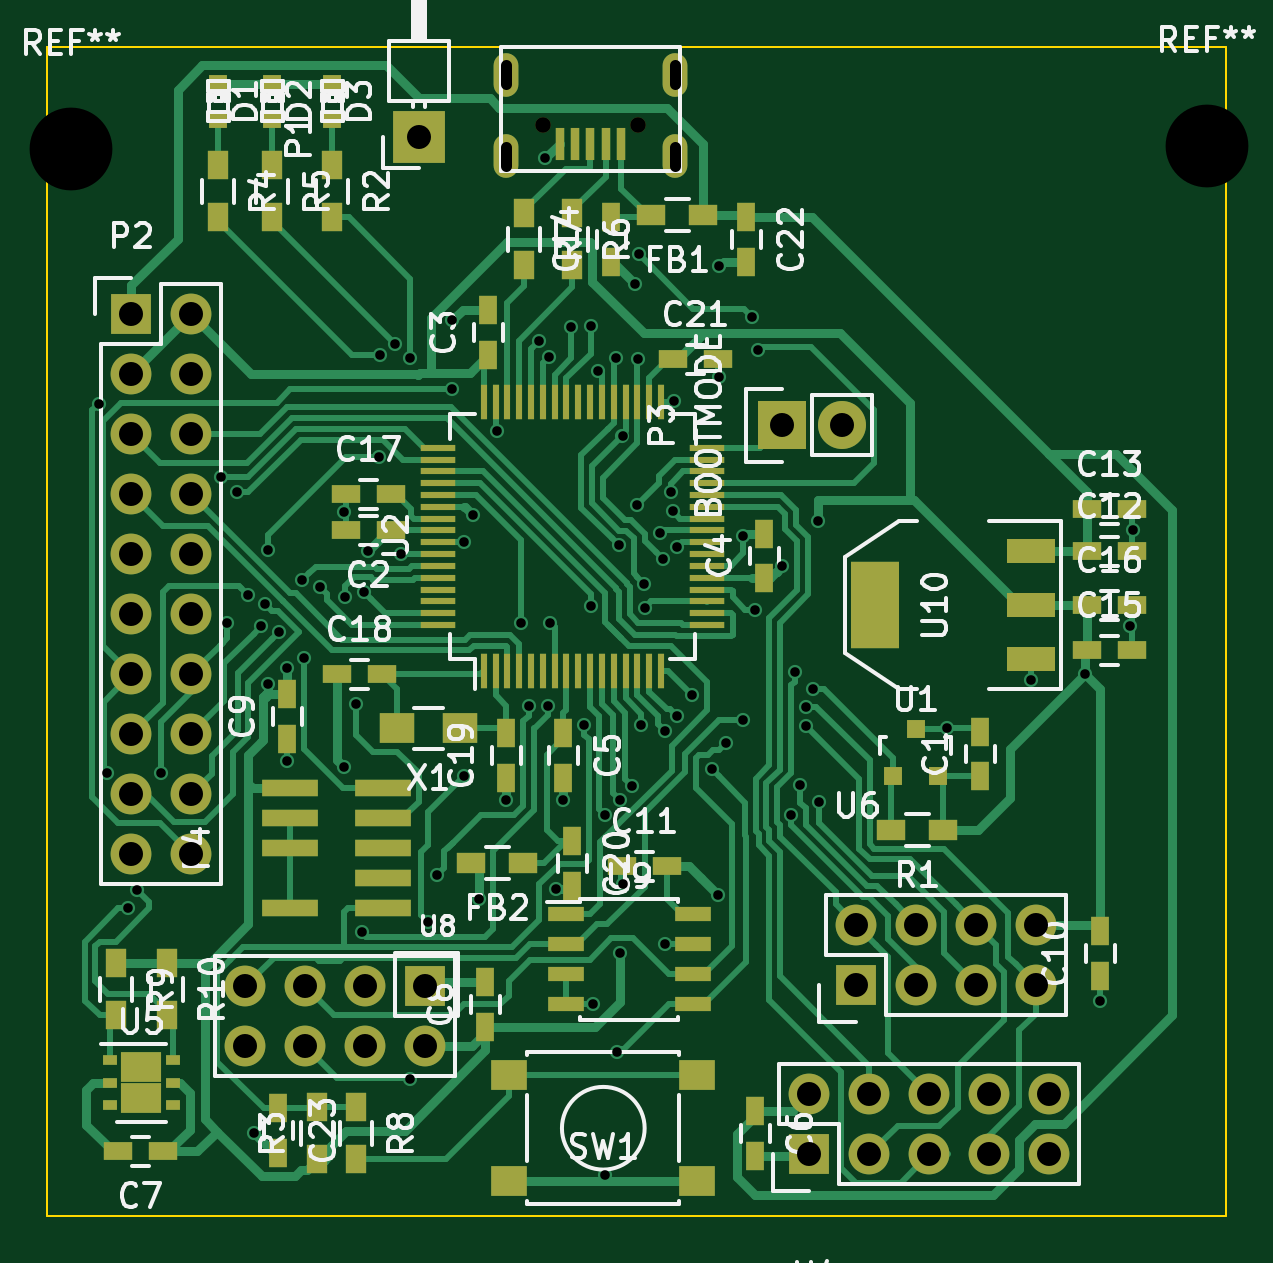
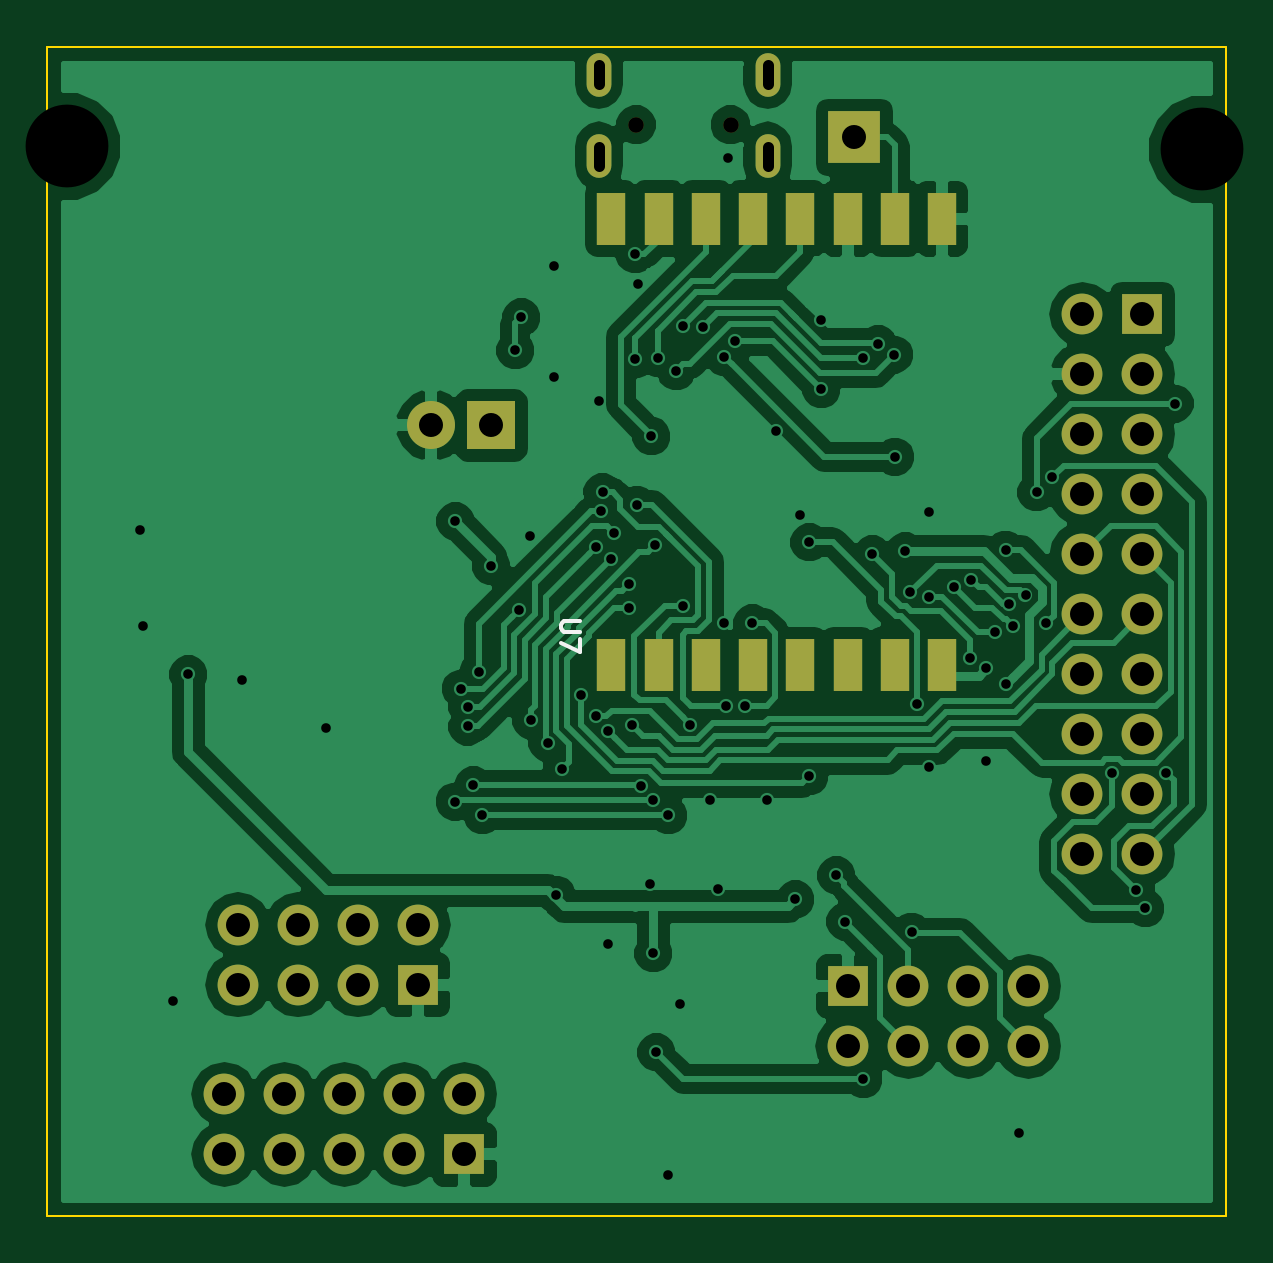
Circuit board: 10 layer files. Board 49.9 x 49.5 mm.
- bottom_copper: MysensorsGW-B_Cu.gbr (80544 bytes)
- bottom_mask: MysensorsGW-B_Mask.gbr (2389 bytes)
- bottom_silk: MysensorsGW-B_SilkS.gbr (643 bytes)
- outline: MysensorsGW-Edge_Cuts.gbr (498 bytes)
- top_copper: MysensorsGW-F_Cu.gbr (50574 bytes)
- top_mask: MysensorsGW-F_Mask.gbr (7284 bytes)
- paste: MysensorsGW-F_Paste.gbr (5616 bytes)
- top_silk: MysensorsGW-F_SilkS.gbr (57797 bytes)
- drill: MysensorsGW-NPTH.drl (210 bytes)
- drill: MysensorsGW.drl (2553 bytes)

=== bottom_copper: MysensorsGW-B_Cu.gbr (80544 bytes, source omitted) ===
=== bottom_mask: MysensorsGW-B_Mask.gbr ===
G04 #@! TF.FileFunction,Soldermask,Bot*
%FSLAX46Y46*%
G04 Gerber Fmt 4.6, Leading zero omitted, Abs format (unit mm)*
G04 Created by KiCad (PCBNEW (2015-05-09 BZR 5648)-product) date tir 21 jul 2015 13:28:29 CEST*
%MOMM*%
G01*
G04 APERTURE LIST*
%ADD10C,0.100000*%
%ADD11O,1.727200X1.727200*%
%ADD12R,1.727200X1.727200*%
%ADD13R,2.235200X2.235200*%
%ADD14O,1.050000X1.850000*%
%ADD15C,0.650000*%
%ADD16R,2.032000X2.032000*%
%ADD17O,2.032000X2.032000*%
%ADD18R,1.200000X2.200000*%
G04 APERTURE END LIST*
D10*
D11*
X124460000Y-97790000D03*
X121920000Y-97790000D03*
X124460000Y-95250000D03*
X121920000Y-95250000D03*
X124460000Y-92710000D03*
X121920000Y-92710000D03*
X124460000Y-90170000D03*
X121920000Y-90170000D03*
X124460000Y-87630000D03*
X121920000Y-87630000D03*
X124460000Y-85090000D03*
X121920000Y-85090000D03*
D12*
X121920000Y-74930000D03*
D11*
X124460000Y-74930000D03*
X121920000Y-77470000D03*
X124460000Y-77470000D03*
X121920000Y-80010000D03*
X124460000Y-80010000D03*
X121920000Y-82550000D03*
X124460000Y-82550000D03*
D12*
X150622000Y-110490000D03*
D11*
X150622000Y-107950000D03*
X153162000Y-110490000D03*
X153162000Y-107950000D03*
X155702000Y-110490000D03*
X155702000Y-107950000D03*
X158242000Y-110490000D03*
X158242000Y-107950000D03*
X160782000Y-110490000D03*
X160782000Y-107950000D03*
D12*
X152590500Y-103314500D03*
D11*
X152590500Y-100774500D03*
X155130500Y-103314500D03*
X155130500Y-100774500D03*
X157670500Y-103314500D03*
X157670500Y-100774500D03*
X160210500Y-103314500D03*
X160210500Y-100774500D03*
X126746000Y-103378000D03*
X126746000Y-105918000D03*
X129286000Y-103378000D03*
X129286000Y-105918000D03*
X131826000Y-103378000D03*
X131826000Y-105918000D03*
D12*
X134366000Y-103378000D03*
D11*
X134366000Y-105918000D03*
D13*
X134112000Y-67437000D03*
D14*
X144926000Y-64777000D03*
X137776000Y-64777000D03*
X144926000Y-68227000D03*
X137776000Y-68227000D03*
D15*
X143351000Y-66902000D03*
X139351000Y-66902000D03*
D16*
X149479000Y-79629000D03*
D17*
X152019000Y-79629000D03*
D18*
X144399000Y-89773000D03*
X142399000Y-89773000D03*
X140399000Y-89773000D03*
X138399000Y-89773000D03*
X136399000Y-89773000D03*
X134399000Y-89773000D03*
X132399000Y-89773000D03*
X130399000Y-89773000D03*
X130399000Y-70873000D03*
X132399000Y-70873000D03*
X134399000Y-70873000D03*
X136399000Y-70873000D03*
X138399000Y-70873000D03*
X140399000Y-70873000D03*
X142399000Y-70873000D03*
X144399000Y-70873000D03*
M02*

=== bottom_silk: MysensorsGW-B_SilkS.gbr ===
G04 #@! TF.FileFunction,Legend,Bot*
%FSLAX46Y46*%
G04 Gerber Fmt 4.6, Leading zero omitted, Abs format (unit mm)*
G04 Created by KiCad (PCBNEW (2015-05-09 BZR 5648)-product) date tir 21 jul 2015 13:28:29 CEST*
%MOMM*%
G01*
G04 APERTURE LIST*
%ADD10C,0.100000*%
%ADD11C,0.160000*%
G04 APERTURE END LIST*
D10*
D11*
X145738905Y-87909476D02*
X146386524Y-87909476D01*
X146462714Y-87947571D01*
X146500810Y-87985667D01*
X146538905Y-88061857D01*
X146538905Y-88214238D01*
X146500810Y-88290429D01*
X146462714Y-88328524D01*
X146386524Y-88366619D01*
X145738905Y-88366619D01*
X145738905Y-88671381D02*
X145738905Y-89204714D01*
X146538905Y-88861857D01*
M02*

=== outline: MysensorsGW-Edge_Cuts.gbr ===
G04 #@! TF.FileFunction,Profile,NP*
%FSLAX46Y46*%
G04 Gerber Fmt 4.6, Leading zero omitted, Abs format (unit mm)*
G04 Created by KiCad (PCBNEW (2015-05-09 BZR 5648)-product) date tir 21 jul 2015 13:28:29 CEST*
%MOMM*%
G01*
G04 APERTURE LIST*
%ADD10C,0.100000*%
G04 APERTURE END LIST*
D10*
X118364000Y-63627000D02*
X118364000Y-113093500D01*
X168275000Y-63627000D02*
X118364000Y-63627000D01*
X168275000Y-113093500D02*
X168275000Y-63627000D01*
X118364000Y-113093500D02*
X168275000Y-113093500D01*
M02*

=== top_copper: MysensorsGW-F_Cu.gbr (50574 bytes, source omitted) ===
=== top_mask: MysensorsGW-F_Mask.gbr (7284 bytes, source omitted) ===
=== paste: MysensorsGW-F_Paste.gbr ===
G04 #@! TF.FileFunction,Paste,Top*
%FSLAX46Y46*%
G04 Gerber Fmt 4.6, Leading zero omitted, Abs format (unit mm)*
G04 Created by KiCad (PCBNEW (2015-05-09 BZR 5648)-product) date tir 21 jul 2015 13:28:29 CEST*
%MOMM*%
G01*
G04 APERTURE LIST*
%ADD10C,0.100000*%
%ADD11R,1.550000X0.600000*%
%ADD12R,0.797560X0.797560*%
%ADD13R,0.750000X1.200000*%
%ADD14R,1.200000X0.750000*%
%ADD15R,1.200000X0.900000*%
%ADD16R,0.900000X1.200000*%
%ADD17R,0.800100X0.800100*%
%ADD18R,2.032000X3.657600*%
%ADD19R,2.032000X1.016000*%
%ADD20R,0.400000X1.400000*%
%ADD21R,1.500000X1.300000*%
%ADD22R,2.400000X0.740000*%
%ADD23R,0.300000X1.500000*%
%ADD24R,1.500000X0.300000*%
%ADD25R,1.550000X1.300000*%
%ADD26R,0.630000X0.450000*%
%ADD27R,0.510000X0.780000*%
G04 APERTURE END LIST*
D10*
D11*
X140302000Y-100330000D03*
X140302000Y-101600000D03*
X140302000Y-102870000D03*
X140302000Y-104140000D03*
X145702000Y-104140000D03*
X145702000Y-102870000D03*
X145702000Y-101600000D03*
X145702000Y-100330000D03*
D12*
X125603000Y-66662300D03*
X125603000Y-65163700D03*
D13*
X157861000Y-94488000D03*
X157861000Y-92588000D03*
D14*
X132903000Y-84074000D03*
X131003000Y-84074000D03*
D13*
X137033000Y-76642000D03*
X137033000Y-74742000D03*
X148717000Y-86106000D03*
X148717000Y-84206000D03*
X140208000Y-92649000D03*
X140208000Y-94549000D03*
X148336000Y-108651000D03*
X148336000Y-110551000D03*
X136906000Y-105090000D03*
X136906000Y-103190000D03*
X128524000Y-92898000D03*
X128524000Y-90998000D03*
X162941000Y-102931000D03*
X162941000Y-101031000D03*
D14*
X142687000Y-98298000D03*
X144587000Y-98298000D03*
X162372000Y-84963000D03*
X164272000Y-84963000D03*
X162372000Y-83185000D03*
X164272000Y-83185000D03*
D13*
X142240000Y-72705000D03*
X142240000Y-70805000D03*
D14*
X162372000Y-87249000D03*
X164272000Y-87249000D03*
D12*
X127889000Y-66662300D03*
X127889000Y-65163700D03*
D15*
X146134000Y-70739000D03*
X143934000Y-70739000D03*
X156294000Y-96774000D03*
X154094000Y-96774000D03*
D16*
X125603000Y-68623000D03*
X125603000Y-70823000D03*
X127889000Y-68623000D03*
X127889000Y-70823000D03*
X140589000Y-70655000D03*
X140589000Y-72855000D03*
X138557000Y-70655000D03*
X138557000Y-72855000D03*
D17*
X154178000Y-94488000D03*
X156078000Y-94488000D03*
X155128000Y-92489020D03*
D18*
X153416000Y-87249000D03*
D19*
X160020000Y-87249000D03*
X160020000Y-84963000D03*
X160020000Y-89535000D03*
D20*
X141351000Y-67727000D03*
X140701000Y-67727000D03*
X142001000Y-67727000D03*
X142651000Y-67727000D03*
X140051000Y-67727000D03*
D21*
X135843000Y-92456000D03*
X133143000Y-92456000D03*
D14*
X131003000Y-82550000D03*
X132903000Y-82550000D03*
D15*
X138514000Y-98171000D03*
X136314000Y-98171000D03*
D14*
X162372000Y-89154000D03*
X164272000Y-89154000D03*
X130622000Y-90170000D03*
X132522000Y-90170000D03*
D13*
X137795000Y-94549000D03*
X137795000Y-92649000D03*
D22*
X128651000Y-94996000D03*
X132551000Y-94996000D03*
X128651000Y-96266000D03*
X132551000Y-96266000D03*
X128651000Y-97536000D03*
X132551000Y-97536000D03*
X132551000Y-98806000D03*
X128651000Y-100076000D03*
X132551000Y-100076000D03*
D13*
X140589000Y-97221000D03*
X140589000Y-99121000D03*
D23*
X136839000Y-90028000D03*
X137339000Y-90028000D03*
X137839000Y-90028000D03*
X138339000Y-90028000D03*
X138839000Y-90028000D03*
X139339000Y-90028000D03*
X139839000Y-90028000D03*
X140339000Y-90028000D03*
X140839000Y-90028000D03*
X141339000Y-90028000D03*
X141839000Y-90028000D03*
X142339000Y-90028000D03*
X142839000Y-90028000D03*
X143339000Y-90028000D03*
X143839000Y-90028000D03*
X144339000Y-90028000D03*
D24*
X146289000Y-88078000D03*
X146289000Y-87578000D03*
X146289000Y-87078000D03*
X146289000Y-86578000D03*
X146289000Y-86078000D03*
X146289000Y-85578000D03*
X146289000Y-85078000D03*
X146289000Y-84578000D03*
X146289000Y-84078000D03*
X146289000Y-83578000D03*
X146289000Y-83078000D03*
X146289000Y-82578000D03*
X146289000Y-82078000D03*
X146289000Y-81578000D03*
X146289000Y-81078000D03*
X146289000Y-80578000D03*
D23*
X144339000Y-78628000D03*
X143839000Y-78628000D03*
X143339000Y-78628000D03*
X142839000Y-78628000D03*
X142339000Y-78628000D03*
X141839000Y-78628000D03*
X141339000Y-78628000D03*
X140839000Y-78628000D03*
X140339000Y-78628000D03*
X139839000Y-78628000D03*
X139339000Y-78628000D03*
X138839000Y-78628000D03*
X138339000Y-78628000D03*
X137839000Y-78628000D03*
X137339000Y-78628000D03*
X136839000Y-78628000D03*
D24*
X134889000Y-80578000D03*
X134889000Y-81078000D03*
X134889000Y-81578000D03*
X134889000Y-82078000D03*
X134889000Y-82578000D03*
X134889000Y-83078000D03*
X134889000Y-83578000D03*
X134889000Y-84078000D03*
X134889000Y-84578000D03*
X134889000Y-85078000D03*
X134889000Y-85578000D03*
X134889000Y-86078000D03*
X134889000Y-86578000D03*
X134889000Y-87078000D03*
X134889000Y-87578000D03*
X134889000Y-88078000D03*
D12*
X130429000Y-66662300D03*
X130429000Y-65163700D03*
D16*
X130429000Y-68623000D03*
X130429000Y-70823000D03*
D14*
X144846000Y-76835000D03*
X146746000Y-76835000D03*
D13*
X147955000Y-70805000D03*
X147955000Y-72705000D03*
X128143000Y-108524000D03*
X128143000Y-110424000D03*
D16*
X129794000Y-110701000D03*
X129794000Y-108501000D03*
X131445000Y-108501000D03*
X131445000Y-110701000D03*
D25*
X145872000Y-107133000D03*
X145872000Y-111633000D03*
X137922000Y-111633000D03*
X137922000Y-107133000D03*
D14*
X123251000Y-110363000D03*
X121351000Y-110363000D03*
D26*
X121005000Y-106507000D03*
X121005000Y-107457000D03*
X121005000Y-108407000D03*
X123685000Y-108407000D03*
X123685000Y-107457000D03*
X123685000Y-106507000D03*
D27*
X122770000Y-108107000D03*
X122770000Y-106807000D03*
X121920000Y-108107000D03*
X121920000Y-106807000D03*
D16*
X121285000Y-102405000D03*
X121285000Y-104605000D03*
X123444000Y-102405000D03*
X123444000Y-104605000D03*
M02*

=== top_silk: MysensorsGW-F_SilkS.gbr (57797 bytes, source omitted) ===
=== drill: MysensorsGW-NPTH.drl ===
M48
;DRILL file {KiCad (2015-05-09 BZR 5648)-product} date tir 21 jul 2015 13:28:33 CEST
;FORMAT={-:-/ absolute / inch / decimal}
FMAT,2
INCH,TZ
T1C0.026
%
G90
G05
M72
T1
X5.4863Y-2.6339
X5.6437Y-2.6339
T0
M30

=== drill: MysensorsGW.drl ===
M48
;DRILL file {KiCad (2015-05-09 BZR 5648)-product} date tir 21 jul 2015 13:28:33 CEST
;FORMAT={-:-/ absolute / inch / decimal}
FMAT,2
INCH,TZ
T1C0.016
T2C0.018
T3C0.040
T4C0.138
%
G90
G05
M72
T1
X4.7461Y-3.0988
X4.7599Y-3.7149
X4.795Y-3.94
X4.81Y-3.91
X4.85Y-3.715
X4.95Y-3.2218
X4.96Y-3.465
X4.9764Y-3.2466
X4.9948Y-3.4181
X5.005Y-4.315
X5.0155Y-3.4701
X5.022Y-3.4332
X5.0276Y-3.5668
X5.0277Y-3.3428
X5.0456Y-3.48
X5.06Y-3.54
X5.06Y-3.695
X5.0849Y-3.3929
X5.0874Y-3.522
X5.1136Y-3.405
X5.155Y-3.28
X5.155Y-3.705
X5.1554Y-3.4202
X5.175Y-3.6
X5.1842Y-3.9794
X5.187Y-3.4126
X5.195Y-3.345
X5.2125Y-3.1875
X5.2141Y-3.0173
X5.24Y-3.
X5.25Y-3.35
X5.265Y-3.0229
X5.265Y-4.225
X5.295Y-3.9622
X5.31Y-3.885
X5.335Y-2.96
X5.335Y-3.075
X5.355Y-3.33
X5.355Y-3.7196
X5.37Y-3.285
X5.3785Y-3.925
X5.41Y-3.145
X5.425Y-3.76
X5.45Y-3.465
X5.462Y-3.6021
X5.4797Y-2.9947
X5.49Y-2.69
X5.4936Y-3.6021
X5.4966Y-3.0208
X5.498Y-3.4636
X5.5081Y-3.907
X5.52Y-3.76
X5.5326Y-2.9715
X5.5543Y-3.6336
X5.5652Y-3.4353
X5.5656Y-2.9694
X5.57Y-4.1
X5.5771Y-3.045
X5.59Y-3.785
X5.59Y-4.385
X5.6074Y-3.0226
X5.61Y-4.18
X5.6128Y-3.335
X5.615Y-3.76
X5.615Y-4.015
X5.6185Y-3.1529
X5.62Y-3.9
X5.635Y-3.7357
X5.64Y-2.9
X5.6425Y-3.2675
X5.645Y-3.025
X5.6455Y-2.85
X5.65Y-3.635
X5.655Y-3.3988
X5.6558Y-3.4392
X5.6804Y-3.315
X5.6857Y-3.3577
X5.69Y-3.645
X5.69Y-4.
X5.6998Y-3.2468
X5.702Y-3.2784
X5.705Y-3.095
X5.71Y-3.62
X5.7101Y-3.3375
X5.735Y-3.585
X5.7672Y-3.7079
X5.7773Y-3.9173
X5.78Y-2.87
X5.78Y-3.055
X5.7914Y-3.6637
X5.8186Y-3.6263
X5.82Y-3.32
X5.835Y-2.955
X5.8397Y-3.4426
X5.845Y-3.01
X5.885Y-3.37
X5.9Y-3.785
X5.9056Y-3.5452
X5.915Y-3.735
X5.9248Y-3.6038
X5.9248Y-3.6367
X5.9355Y-3.574
X5.945Y-3.295
X5.9458Y-3.762
X6.16Y-3.64
X6.3Y-3.56
X6.39Y-3.55
X6.415Y-4.095
X6.465Y-3.47
X6.47Y-3.31
T3
X4.8Y-2.95
X4.8Y-3.05
X4.8Y-3.15
X4.8Y-3.25
X4.8Y-3.35
X4.8Y-3.45
X4.8Y-3.55
X4.8Y-3.65
X4.8Y-3.75
X4.8Y-3.85
X4.9Y-2.95
X4.9Y-3.05
X4.9Y-3.15
X4.9Y-3.25
X4.9Y-3.35
X4.9Y-3.45
X4.9Y-3.55
X4.9Y-3.65
X4.9Y-3.75
X4.9Y-3.85
X4.99Y-4.07
X4.99Y-4.17
X5.09Y-4.07
X5.09Y-4.17
X5.19Y-4.07
X5.19Y-4.17
X5.28Y-2.655
X5.29Y-4.07
X5.29Y-4.17
X5.885Y-3.135
X5.93Y-4.25
X5.93Y-4.35
X5.985Y-3.135
X6.0075Y-3.9675
X6.0075Y-4.0675
X6.03Y-4.25
X6.03Y-4.35
X6.1075Y-3.9675
X6.1075Y-4.0675
X6.13Y-4.25
X6.13Y-4.35
X6.2075Y-3.9675
X6.2075Y-4.0675
X6.23Y-4.25
X6.23Y-4.35
X6.3075Y-3.9675
X6.3075Y-4.0675
X6.33Y-4.25
X6.33Y-4.35
T4
X4.7Y-2.675
X6.5925Y-2.67
T2
X5.4243Y-2.566G85X5.4243Y-2.5345
G05
X5.4243Y-2.7019G85X5.4243Y-2.6704
G05
X5.7057Y-2.566G85X5.7057Y-2.5345
G05
X5.7057Y-2.7019G85X5.7057Y-2.6704
G05
T0
M30
